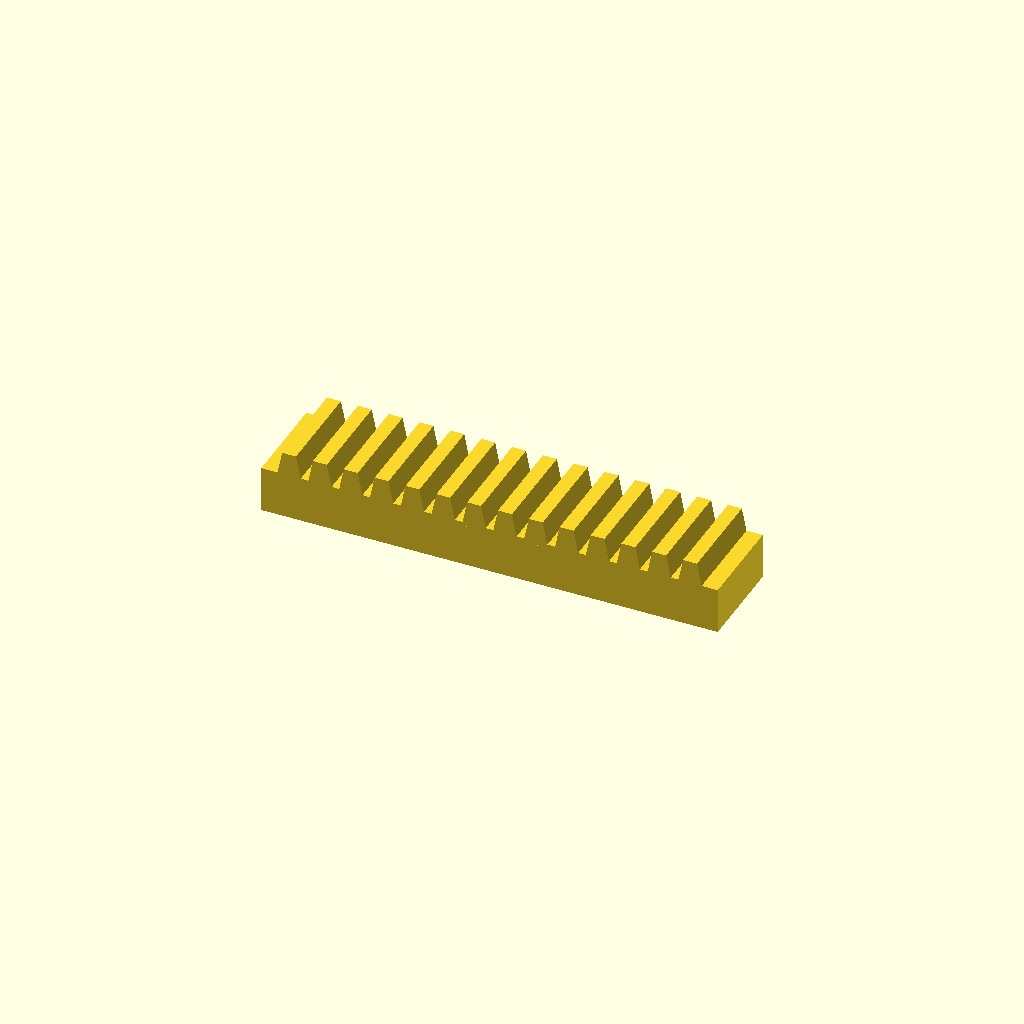
Cell 1: the model at its default parameters.
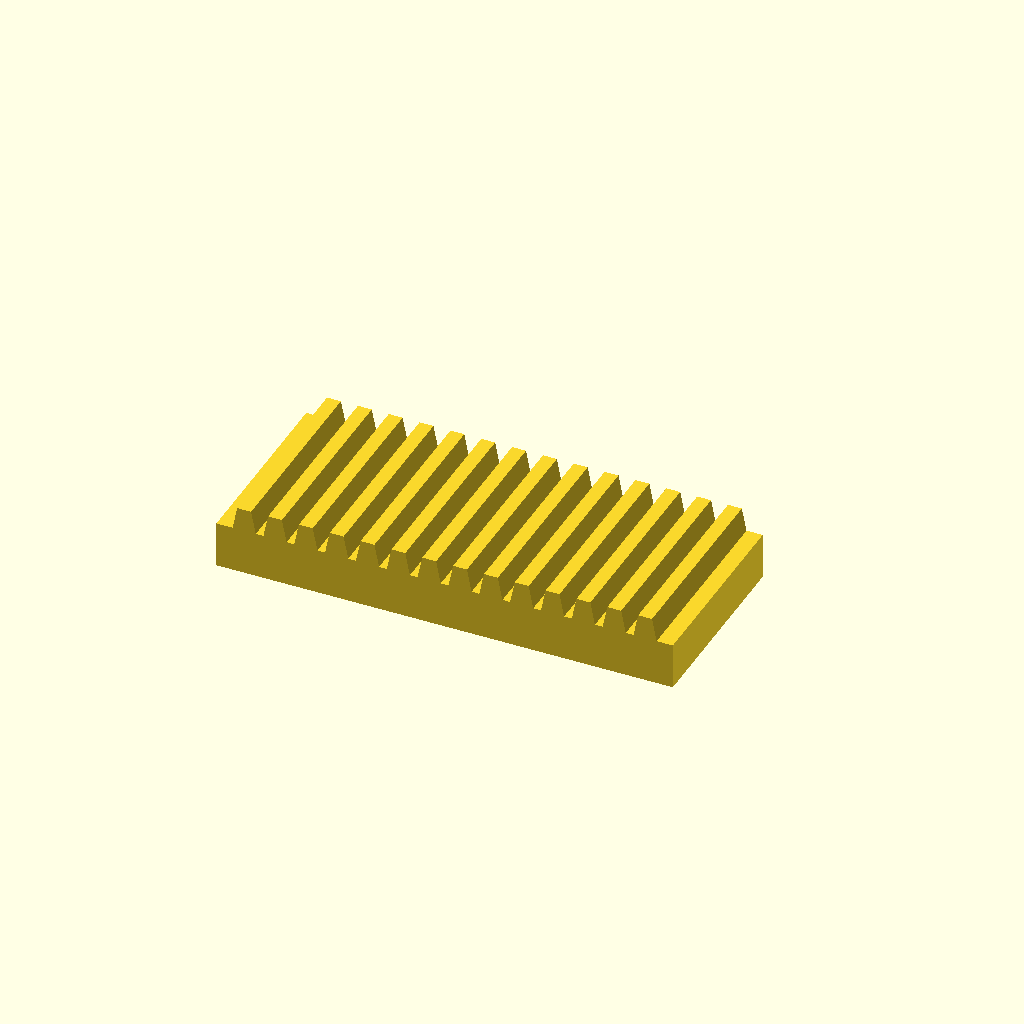
Cell 2: the same model with bar_w = 50.
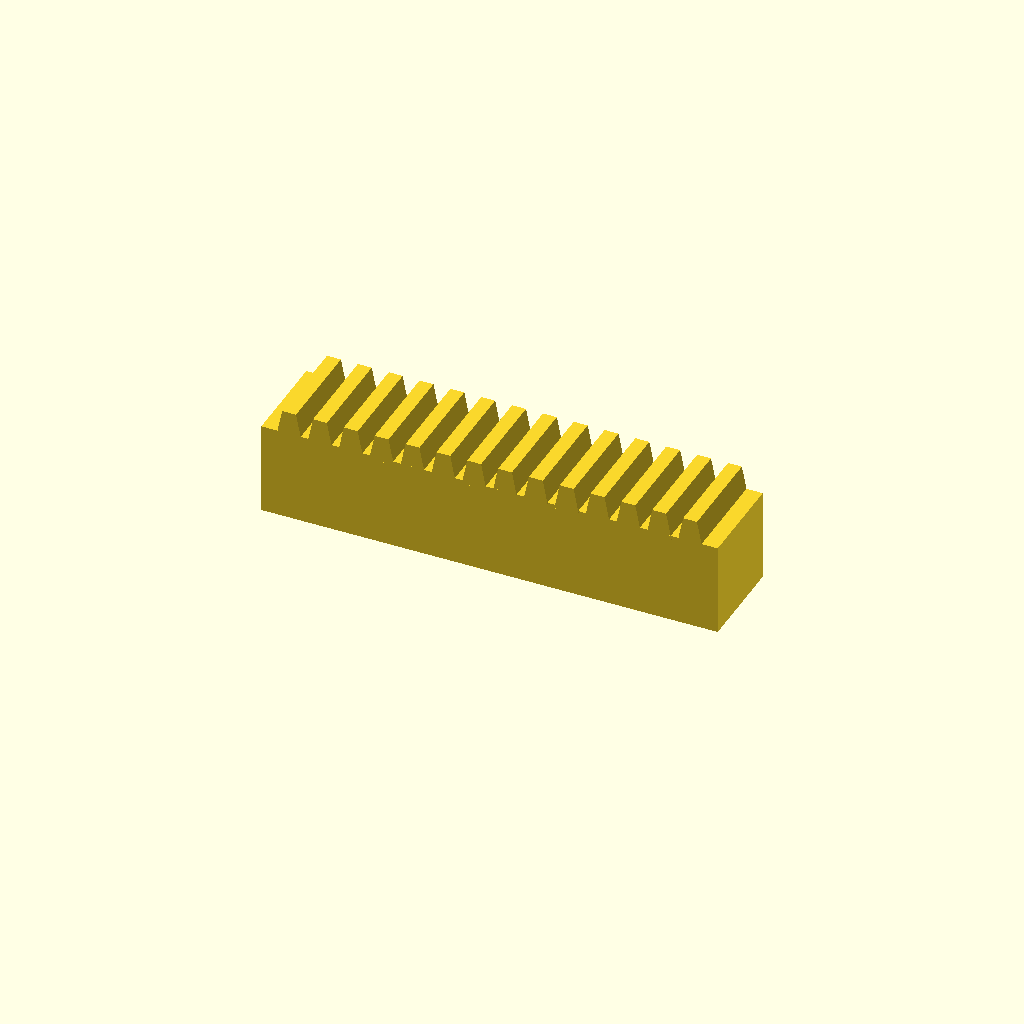
Cell 3 — bar_h set to 24, the other parameters unchanged.
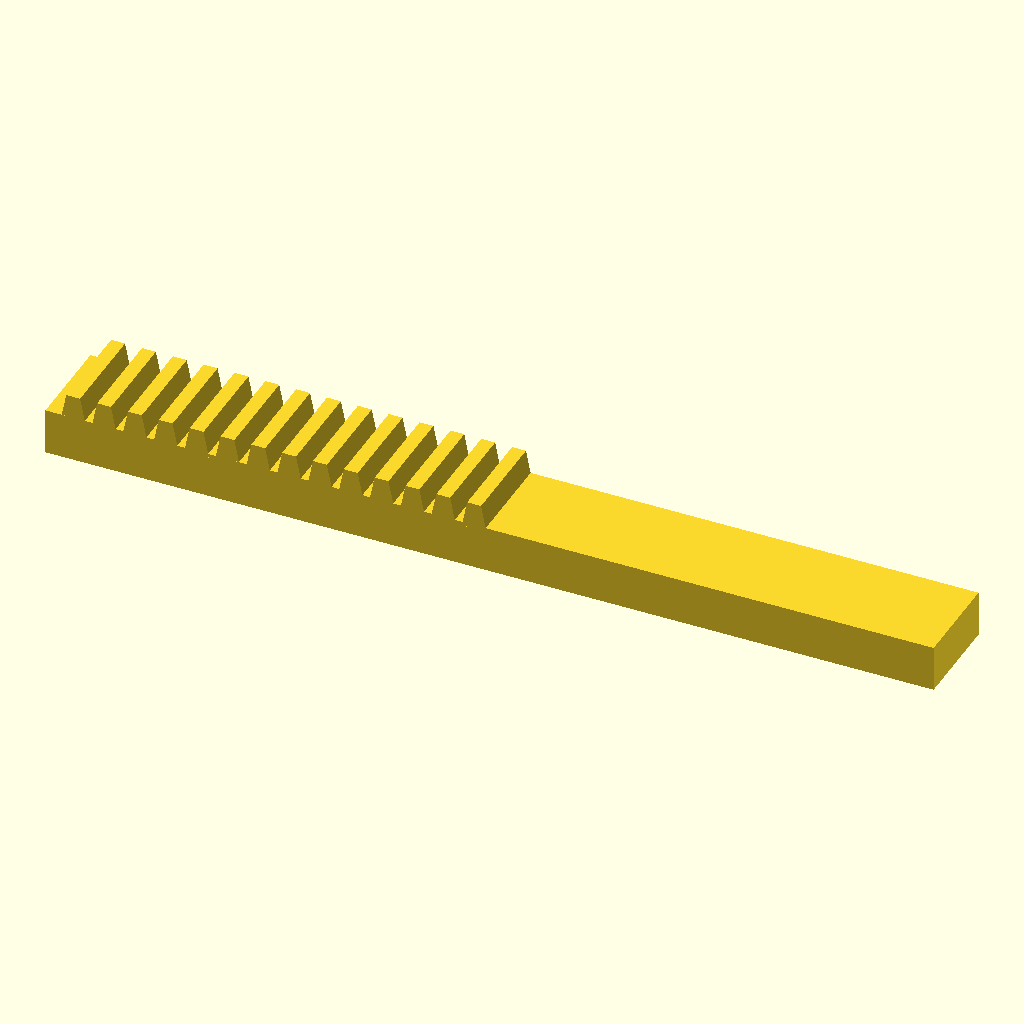
Cell 4: the same model with teeth = 28.
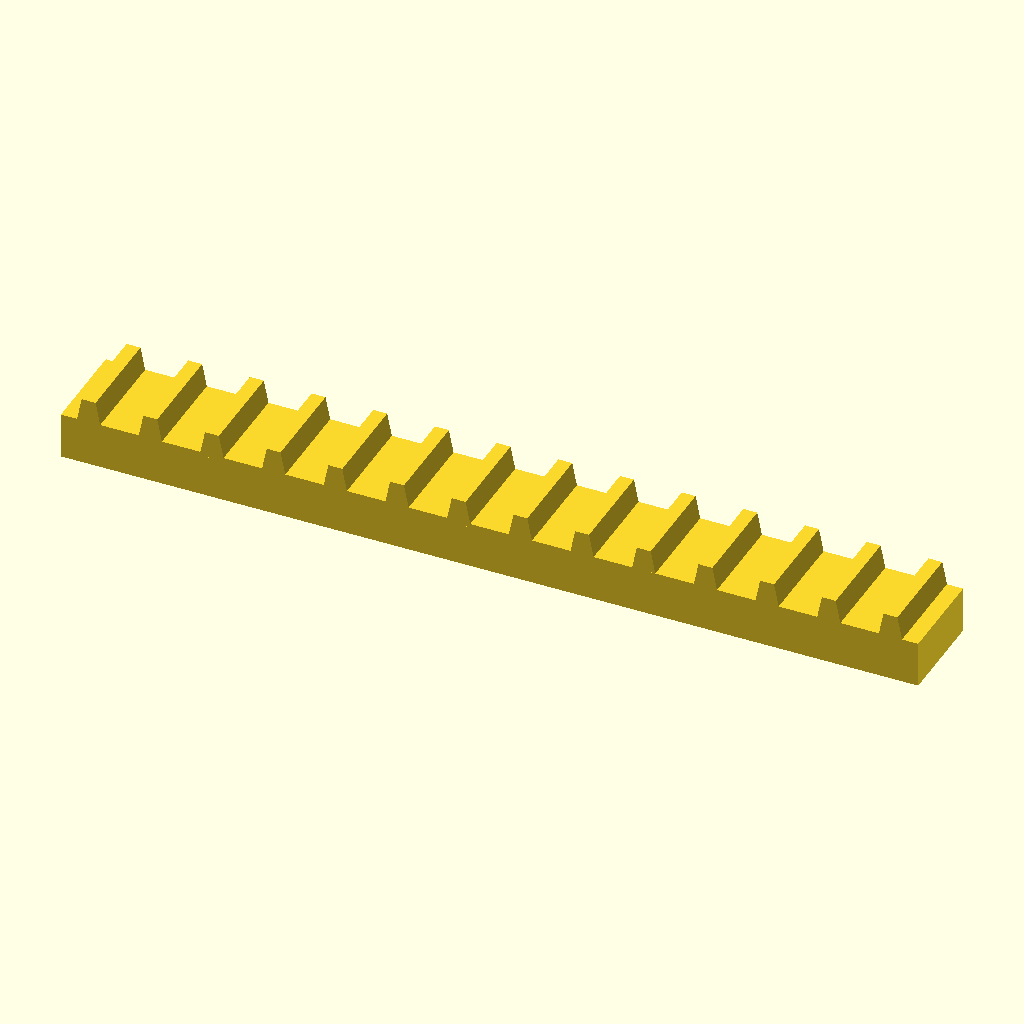
Cell 5: pitch = 16 (everything else at default).
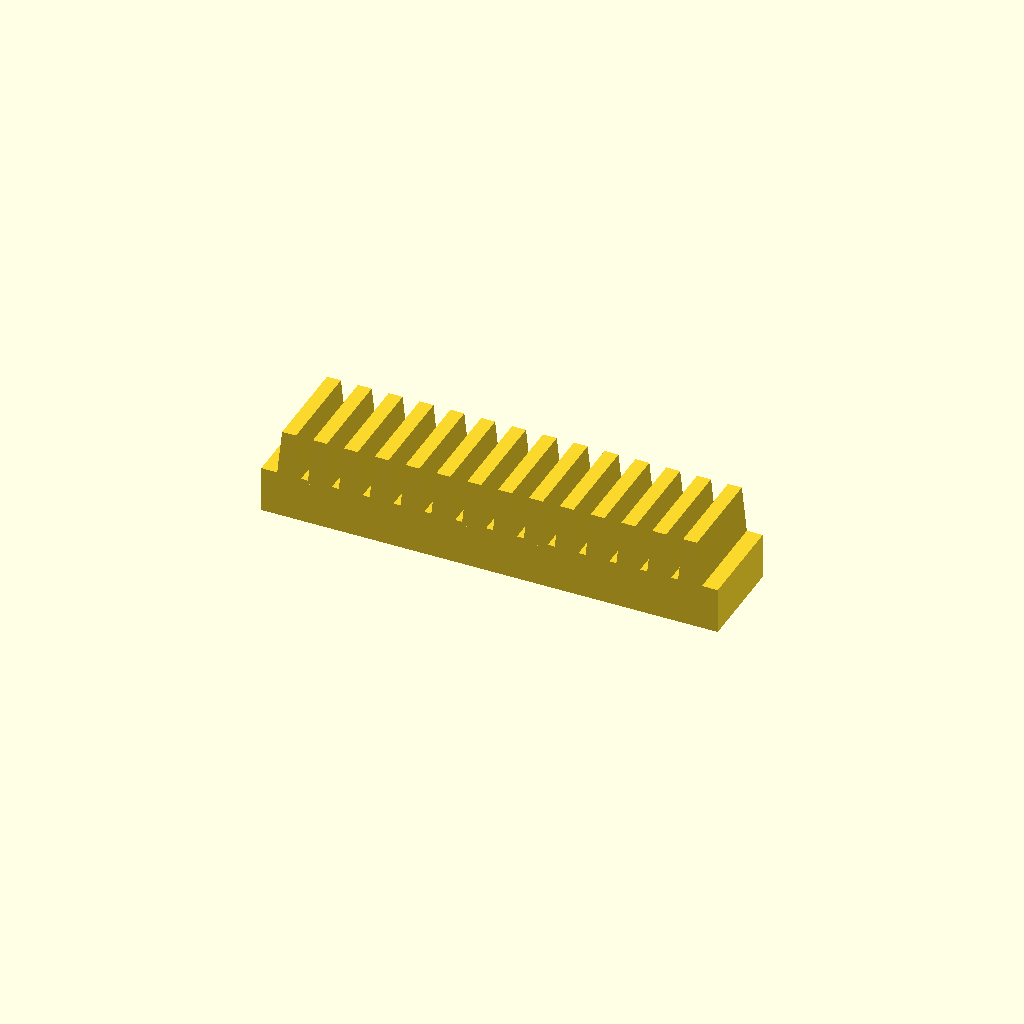
Cell 6: the same model with tooth_h = 12.
One fixed orthographic camera (rotation 55°, 0°, 25°; colour scheme Cornfield) for every cell.
The OpenSCAD source (optional_data/data/place1/rackbars/part_0183.scad):
$fn = 32;

// ----------------------------------------------------------------------
// Toothed rack, 14 teeth
// 8 mm pitch, 6 mm teeth
// ----------------------------------------------------------------------

// --- parameters (mm) ---
bar_w = 25;     // bar width (Y)
bar_h = 12;     // bar height (Z)
teeth = 14;     // number of teeth
pitch = 8;      // tooth pitch
tooth_h = 6;    // tooth height above the bar
root_w = 6.4;   // tooth width at the root
crest_w = 3.6;  // tooth width at the crest

// --- derived feature positions (mm) ---
span = (teeth - 1) * pitch;  // = 104   distance between the outer teeth
bar_l = span + root_w + 8;   // = 118.4   bar length: teeth plus 4 mm at each end
tooth_x = -span / 2;         // = -52   X of the first tooth
height = bar_h + tooth_h;    // = 18   overall height
feature_centers = [
  [tooth_x + 0 * pitch, -bar_w / 2],
  [tooth_x + 1 * pitch, -bar_w / 2],
  [tooth_x + 2 * pitch, -bar_w / 2],
  [tooth_x + 3 * pitch, -bar_w / 2],
  [tooth_x + 4 * pitch, -bar_w / 2],
  [tooth_x + 5 * pitch, -bar_w / 2],
  [tooth_x + 6 * pitch, -bar_w / 2],
  [tooth_x + 7 * pitch, -bar_w / 2],
  [tooth_x + 8 * pitch, -bar_w / 2],
  [tooth_x + 9 * pitch, -bar_w / 2],
  [tooth_x + 10 * pitch, -bar_w / 2],
  [tooth_x + 11 * pitch, -bar_w / 2],
  [tooth_x + 12 * pitch, -bar_w / 2],
  [tooth_x + 13 * pitch, -bar_w / 2]
];   // tooth centre line, drives the tooth loop

// bar with a rack of teeth, one extruded trapezoium per centre
module rack_tooth() {
  linear_extrude(height = bar_w)
    polygon(points = [
      [0, 0],
      [root_w, 0],
      [root_w / 2 + crest_w / 2, tooth_h + 1],
      [root_w / 2 - crest_w / 2, tooth_h + 1]
    ]);
}

union() {
  translate([-bar_l / 2, -bar_w, 0]) cube([bar_l, bar_w, bar_h]);
  for (centre = feature_centers)
    translate([centre[0] - root_w / 2, 0, bar_h - 1]) rotate([90, 0, 0]) rack_tooth();
}
Parameter table extracted from the source (name, type, default, range or options):
bar_w: number, default 25
bar_h: number, default 12
teeth: number, default 14
pitch: number, default 8
tooth_h: number, default 6
root_w: number, default 6.4
crest_w: number, default 3.6
